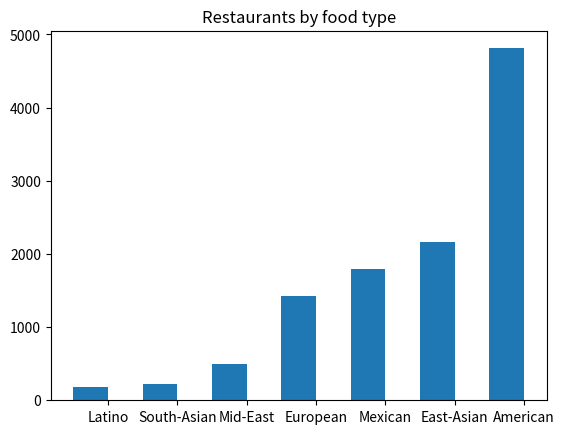
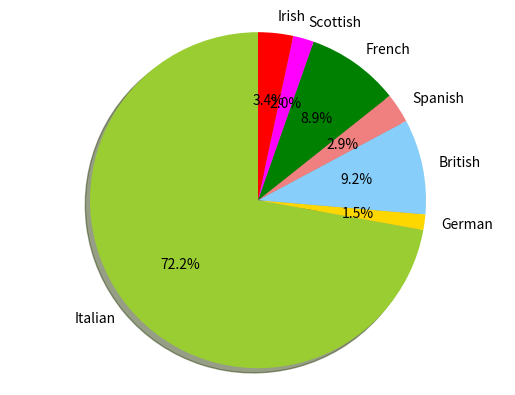
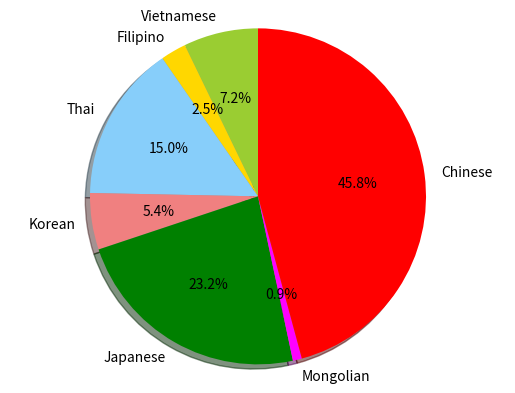
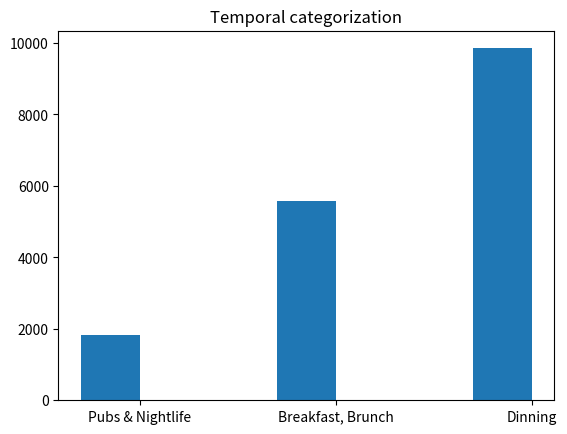

Source code (Python) for these figures, in order: (Note: this script raises an exception after producing the figures.)
import matplotlib.pyplot as plt
import numpy as np

# plot variour charts for visualization.
def main():

    # Bar chart representing restaurant count by geographical food variety
    restaurant_types = ['Latino', 'South-Asian', 'Mid-East', 'European', 'Mexican', 'East-Asian', 'American']
    restaurant_count = [178, 224, 492, 1419, 1798, 2159, 4811]

    ind = np.arange(len(restaurant_count))
    width = 0.5

    plt.bar(ind, restaurant_count, width=width)
    plt.xticks(ind + width/2, restaurant_types)
    plt.title('Restaurants by food type')
    plt.show() 

    #Pie chart for European food
    labels = 'Italian', 'German', 'British', 'Spanish', 'French', 'Scottish', 'Irish'
    sizes = [1008, 21, 128, 40, 125, 28, 47]
    colors = ['yellowgreen', 'gold', 'lightskyblue', 'lightcoral', 'green', 'magenta', 'red'] 
    plt.pie(sizes, labels=labels, colors=colors,
        autopct='%1.1f%%', shadow=True, startangle=90)
    plt.axis('equal')
    #plt.title('European restaurants share')
    plt.show()
    
    #Pie chart for Asian food
    labels = 'Vietnamese', 'Filipino', 'Thai', 'Korean', 'Japanese', 'Mongolian', 'Chinese'
    sizes = [157, 54, 329, 119, 508, 19, 1002]
    colors = ['yellowgreen', 'gold', 'lightskyblue', 'lightcoral', 'green', 'magenta', 'red'] 
    plt.pie(sizes, labels=labels, colors=colors,
        autopct='%1.1f%%', shadow=True, startangle=90)
    plt.axis('equal')
    #plt.title('East asian restaurants share')
    plt.show()

    # Bar chart to show number of restaurants based on meal times
    meal_times = ['Pubs & Nightlife', 'Breakfast, Brunch', 'Dinning']
    rest_count = [1826, 5570, 9852]

    ind = np.arange(len(rest_count))
    width = 0.3

    plt.bar(ind, rest_count, width=width)
    plt.xticks(ind + width/2, meal_times)
    plt.title('Temporal categorization')
    plt.show()

    # Draw a plot showing the word concentration in a topic. The font size of a word in a topic will be decided by the probablity of that word in the topic
    #load topics probabilities from file
    topics_list = []
    max_prob = 0
    with open('input_resources/topics_for_chart', 'r') as fp:
        # Each line in the format topic xxx: probability1*word1 + probability2*word2 + ...
        for line in fp:
            topic_words = []
            word_probs = line.split('+')

            for word_str in word_probs:
                (prob_str, word) = word_str.strip().split('*')
                
                # the first word would have a prefix 'topic num: '. So strip it off
                prob_str = prob_str.split(':')
                if len(prob_str) > 1:
                    prob_str = prob_str[1].strip()
                else:
                    prob_str = prob_str[0].strip()

                prob = float(prob_str)
                if prob > max_prob:
                    max_prob = prob
                word_prob = (prob, word)
                topic_words.append(word_prob)

            topics_list.append(topic_words)

    # plot the topic words to show the concentration based on their probability of association with the topics
    num_topics = len(topics_list)
    num_words = 10 #len(topics_list[0])
    # Word with max prob should have the largest font
    fontsize_base = 40/max_prob 
    for t in range(num_topics):
        plt.subplot(1, num_topics, t+1)
        plt.ylim(0, num_words + 0.5)
        plt.xlim(0, 40)
        plt.xticks([])
        plt.yticks([])
        if t == 0 :
            plt.title("good experience")
        elif t == 1:
            plt.title("fast food")
        elif t == 2:
            plt.title("mexican")
        elif t == 3:
            plt.title("bad experience")
        elif t == 4:
            plt.title("breakfast")
        else:
            plt.title("topic {}".format(t))
    
        for i, (prob, word) in zip(range(num_words), topics_list[t]):
            plt.text(0.3, num_words-i, word, fontsize=fontsize_base*prob)

    # adjust the margins
    plt.tight_layout()
    plt.show()

    # Plot stacked barchart to show topic distribution of parking related reviews
    review_nums = ['r1-3', 'r2-3', 'r3-4', 'r4-3', 'r5-4', 'r6-4']
    # rows are reviews, and columns are topic probabilities for each review.
    # order of the topics in each row is: topic 0, topic 2, topic 6, topic 11 and topic 13
    # the numbers are taken from lda_ml/parking_reviews_analysis file
    topic_distr = np.array([[0.43715518192728697, 0, 0.2199335275086666, 0.32691124956180023, 0],
                            [0.57345668331375432, 0.19735966887362794, 0, 0.18918360438606333, 0],
                            [0.92820498984212629, 0, 0, 0, 0],
                            [0.55494845267339388, 0.37102748090226206, 0, 0, 0.05297138767793616],
                            [0.54729518677793176, 0.39079997508025671, 0, 0, 0],
                            [0.69249152198741792, 0, 0.26623856610063784, 0, 0]])

    N, K = topic_distr.shape
    # x-axis locations for the reviews
    ind = np.arange(N)
    # width of the bars
    width = 0.5
    plots = []
    height_cumulative = np.zeros(N)
    for k in range(K):
        color = plt.cm.coolwarm(k/K, 1)
        if k == 0:
            p = plt.bar(ind, topic_distr[:, k], width, color=color)
        else:
            p = plt.bar(ind, topic_distr[:, k], width, bottom=height_cumulative, color=color)

        height_cumulative += topic_distr[:, k]
        plots.append(p)

    # set height of the stacked bar
    plt.ylim(0, 1)
    plt.title('Topic distribution of reviews expressing parking concern')
    plt.ylabel('Topics')
    plt.xticks(ind+width/2, review_nums)
    plt.yticks(np.arange(0, 1, 10))
    topic_labels = []
    topic_labels.append('0: Accessibility & Location')
    topic_labels.append('2: Good Service & Experience')
    topic_labels.append('6: Bad Service & Experience')
    topic_labels.append('11: Breakfast & Brunch')
    topic_labels.append('13: Buffet, Lunch & Dinner')
    plt.legend([p[0] for p in plots], topic_labels)
    plt.show()

    #plot a heatmap to show the association of restaurant types and how they fare w.r.t different topics
    # Consider topic 0(accessibility), topic 2(good service), topic 6(bad service and experience), topic 9(good bar services) and topic 11(breakfast) for analysis
    # the numbers are taken from lda_ml/heatmap_analysis file.
    topic_dist = np.array([[0.0446, 0.0580, 0.0625, 0.0401, 0.0319],
                        [0.0391, 0.0619, 0.0637, 0.0497, 0.0494],
                        [0.0504, 0.1037, 0.1000, 0.0587, 0.0319],
                        [0.0378, 0.0706, 0.0795, 0.0506, 0.0457],
                        [0.0630, 0.0975, 0.0975, 0.0406, 0.0304],
                        [0.0747, 0.1007, 0.0902, 0.0669, 0.0495],
                        [0.0843, 0.1150, 0.1243, 0.0859, 0.0416],
                        [0.0560, 0.0835, 0.0916, 0.0731, 0.0584]])
    xlabels = ['Location, Accessibility, Decor', 'Good Service, Experience', 'Bad Service, Experience', 'Good Bar Services', 'Breakfast']
    ylabels = ['South Asian', 'American Fast Food', 'East Asian', 'Mexican', 'Mediterranean', 'European', 'Pubs & Bars', 'Breakfast & Bakeries']

    plt.pcolor(topic_dist, norm=None, cmap='Blues')
    # display restaurants categories on y-axis
    plt.yticks(np.arange(topic_dist.shape[0])+0.5, ylabels)
    # display topic tags on x-axi
    plt.xticks(np.arange(topic_dist.shape[1])+0.5, xlabels);
    #plt.gca().invert_yaxis()
    plt.xticks(rotation=90)
    # Add a legend
    plt.colorbar(cmap='Blues')
    # fix margins
    plt.tight_layout()
    plt.show()

if __name__ == "__main__":
    main()
